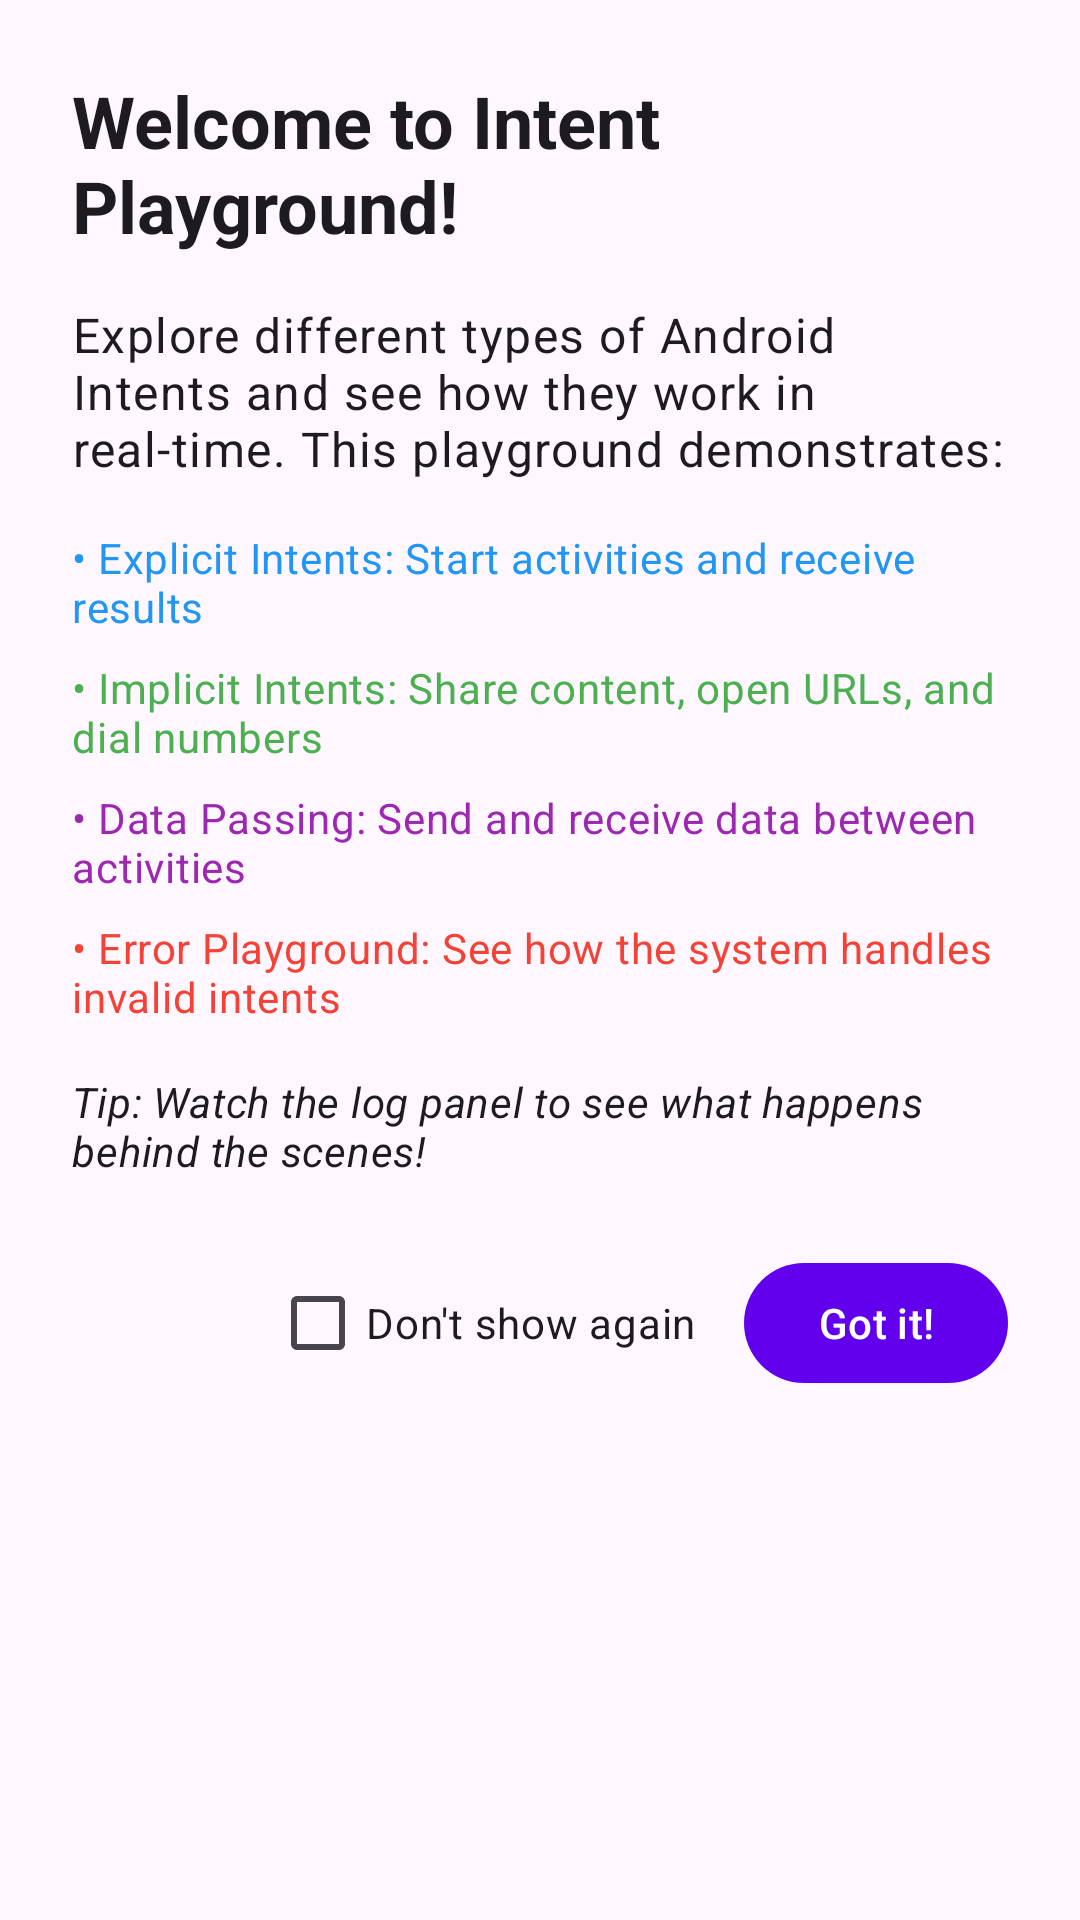

Layout XML and referenced resources for this Android screen:
<!-- AndroidManifest.xml: application theme Theme.AndroidPlayground -->
<!-- res/layout/dialog_intent_welcome.xml -->
<?xml version="1.0" encoding="utf-8"?>
<androidx.core.widget.NestedScrollView xmlns:android="http://schemas.android.com/apk/res/android"
    xmlns:app="http://schemas.android.com/apk/res-auto"
    android:layout_width="match_parent"
    android:layout_height="wrap_content">

    <LinearLayout
        android:layout_width="match_parent"
        android:layout_height="wrap_content"
        android:orientation="vertical"
        android:padding="24dp">

        <LinearLayout
            android:layout_width="match_parent"
            android:layout_height="wrap_content"
            android:gravity="center_vertical"
            android:orientation="horizontal">

            <TextView
                android:layout_width="0dp"
                android:layout_height="wrap_content"
                android:layout_weight="1"
                android:text="@string/intent_welcome_title"
                android:textAppearance="?attr/textAppearanceHeadline5"
                android:textStyle="bold" />

            <ImageButton
                android:id="@+id/btnHelp"
                android:layout_width="48dp"
                android:layout_height="48dp"
                android:background="?attr/selectableItemBackgroundBorderless"
                android:contentDescription="@string/intent_welcome_help"
                android:src="@drawable/ic_help"
                app:tint="?attr/colorPrimary" />

        </LinearLayout>

        <TextView
            android:layout_width="match_parent"
            android:layout_height="wrap_content"
            android:layout_marginTop="16dp"
            android:text="@string/intent_welcome_message"
            android:textAppearance="?attr/textAppearanceBody1" />

        <TextView
            android:layout_width="match_parent"
            android:layout_height="wrap_content"
            android:layout_marginTop="16dp"
            android:text="@string/intent_welcome_explicit"
            android:textAppearance="?attr/textAppearanceBody2"
            android:textColor="@color/intent_explicit" />

        <TextView
            android:layout_width="match_parent"
            android:layout_height="wrap_content"
            android:layout_marginTop="8dp"
            android:text="@string/intent_welcome_implicit"
            android:textAppearance="?attr/textAppearanceBody2"
            android:textColor="@color/intent_implicit" />

        <TextView
            android:layout_width="match_parent"
            android:layout_height="wrap_content"
            android:layout_marginTop="8dp"
            android:text="@string/intent_welcome_data"
            android:textAppearance="?attr/textAppearanceBody2"
            android:textColor="@color/intent_data" />

        <TextView
            android:layout_width="match_parent"
            android:layout_height="wrap_content"
            android:layout_marginTop="8dp"
            android:text="@string/intent_welcome_error"
            android:textAppearance="?attr/textAppearanceBody2"
            android:textColor="@color/intent_error" />

        <TextView
            android:layout_width="match_parent"
            android:layout_height="wrap_content"
            android:layout_marginTop="16dp"
            android:text="@string/intent_welcome_tip"
            android:textAppearance="?attr/textAppearanceBody2"
            android:textStyle="italic" />

        <LinearLayout
            android:layout_width="match_parent"
            android:layout_height="wrap_content"
            android:layout_marginTop="24dp"
            android:gravity="end"
            android:orientation="horizontal">

            <com.google.android.material.checkbox.MaterialCheckBox
                android:id="@+id/cbDontShowAgain"
                android:layout_width="wrap_content"
                android:layout_height="wrap_content"
                android:text="@string/intent_welcome_show_again" />

            <com.google.android.material.button.MaterialButton
                android:id="@+id/btnGotIt"
                android:layout_width="wrap_content"
                android:layout_height="wrap_content"
                android:layout_marginStart="16dp"
                android:text="@string/intent_welcome_got_it" />

        </LinearLayout>

    </LinearLayout>

</androidx.core.widget.NestedScrollView>
<!-- resources referenced by this layout -->
<resources>
  <color name="intent_data">#9C27B0</color>
  <color name="intent_error">#F44336</color>
  <color name="intent_explicit">#2196F3</color>
  <color name="intent_implicit">#4CAF50</color>
  <string name="intent_welcome_data">• Data Passing: Send and receive data between activities</string>
  <string name="intent_welcome_error">• Error Playground: See how the system handles invalid intents</string>
  <string name="intent_welcome_explicit">• Explicit Intents: Start activities and receive results</string>
  <string name="intent_welcome_got_it">Got it!</string>
  <string name="intent_welcome_help">Help</string>
  <string name="intent_welcome_implicit">• Implicit Intents: Share content, open URLs, and dial numbers</string>
  <string name="intent_welcome_message">Explore different types of Android Intents and see how they work in real-time. This playground demonstrates:</string>
  <string name="intent_welcome_show_again">Don\'t show again</string>
  <string name="intent_welcome_tip">Tip: Watch the log panel to see what happens behind the scenes!</string>
  <string name="intent_welcome_title">Welcome to Intent Playground!</string>
  <style name="Theme.AndroidPlayground" parent="Base.Theme.AndroidPlayground" />
  <style name="Base.Theme.AndroidPlayground" parent="Theme.Material3.DayNight.NoActionBar">
          
          <item name="colorPrimary">@color/purple_500</item>
          <item name="colorPrimaryVariant">@color/purple_700</item>
          <item name="colorOnPrimary">@color/white</item>
          <item name="colorSecondary">@color/teal_200</item>
          <item name="colorSecondaryVariant">@color/teal_700</item>
          <item name="colorOnSecondary">@color/black</item>
          <item name="android:statusBarColor">?attr/colorPrimaryVariant</item>
      </style>
  <color name="purple_500">#FF6200EE</color>
  <color name="purple_700">#FF3700B3</color>
  <color name="white">#FFFFFFFF</color>
  <color name="teal_200">#FF03DAC5</color>
  <color name="teal_700">#FF018786</color>
  <color name="black">#FF000000</color>
</resources>
